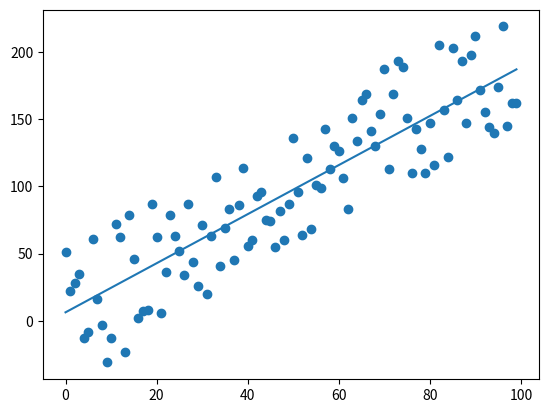

Here is the Python script that generated this plot:
from statistics import mean
import numpy as np
import matplotlib.pyplot as plt
import random

def generator(number,range_,correlation,step=3):
    val=1
    xs=[i for i in range(number)]
    ys=[]
    for _ in range(number):
        y=random.randint(-range_,range_)
        ys.append(y+val)
        if correlation=="pos":
            val+=step
        elif correlation=="neg":
            val-=step
    return np.array(xs,dtype=np.float64),np.array(ys,dtype=np.float64)

def best_fit_slope_and_intercept(xs,ys):
    m=(((mean(xs) * mean(ys))-mean(xs*ys))/((mean(xs)*mean(xs))-mean(xs*xs)))
    intercept=mean(ys)-m*mean(xs)
    return m,intercept

def squared_error(ys_orig,ys_line):
    return sum((ys_line-ys_orig)**2)

def coeff_of_det(ys_orig,ys_line):
    y_mean_line=[mean(ys_orig) for y in ys_orig]
    return (1-((squared_error(ys_orig,ys_line))/(squared_error(ys_orig,y_mean_line))))

xs,ys=generator(100,50,"pos",2)
m,b=best_fit_slope_and_intercept(xs,ys)

regression_line=[(m*x)+b for x in xs]
plt.scatter(xs,ys)
plt.plot(xs,regression_line)
plt.show()

print(coeff_of_det(ys,regression_line))